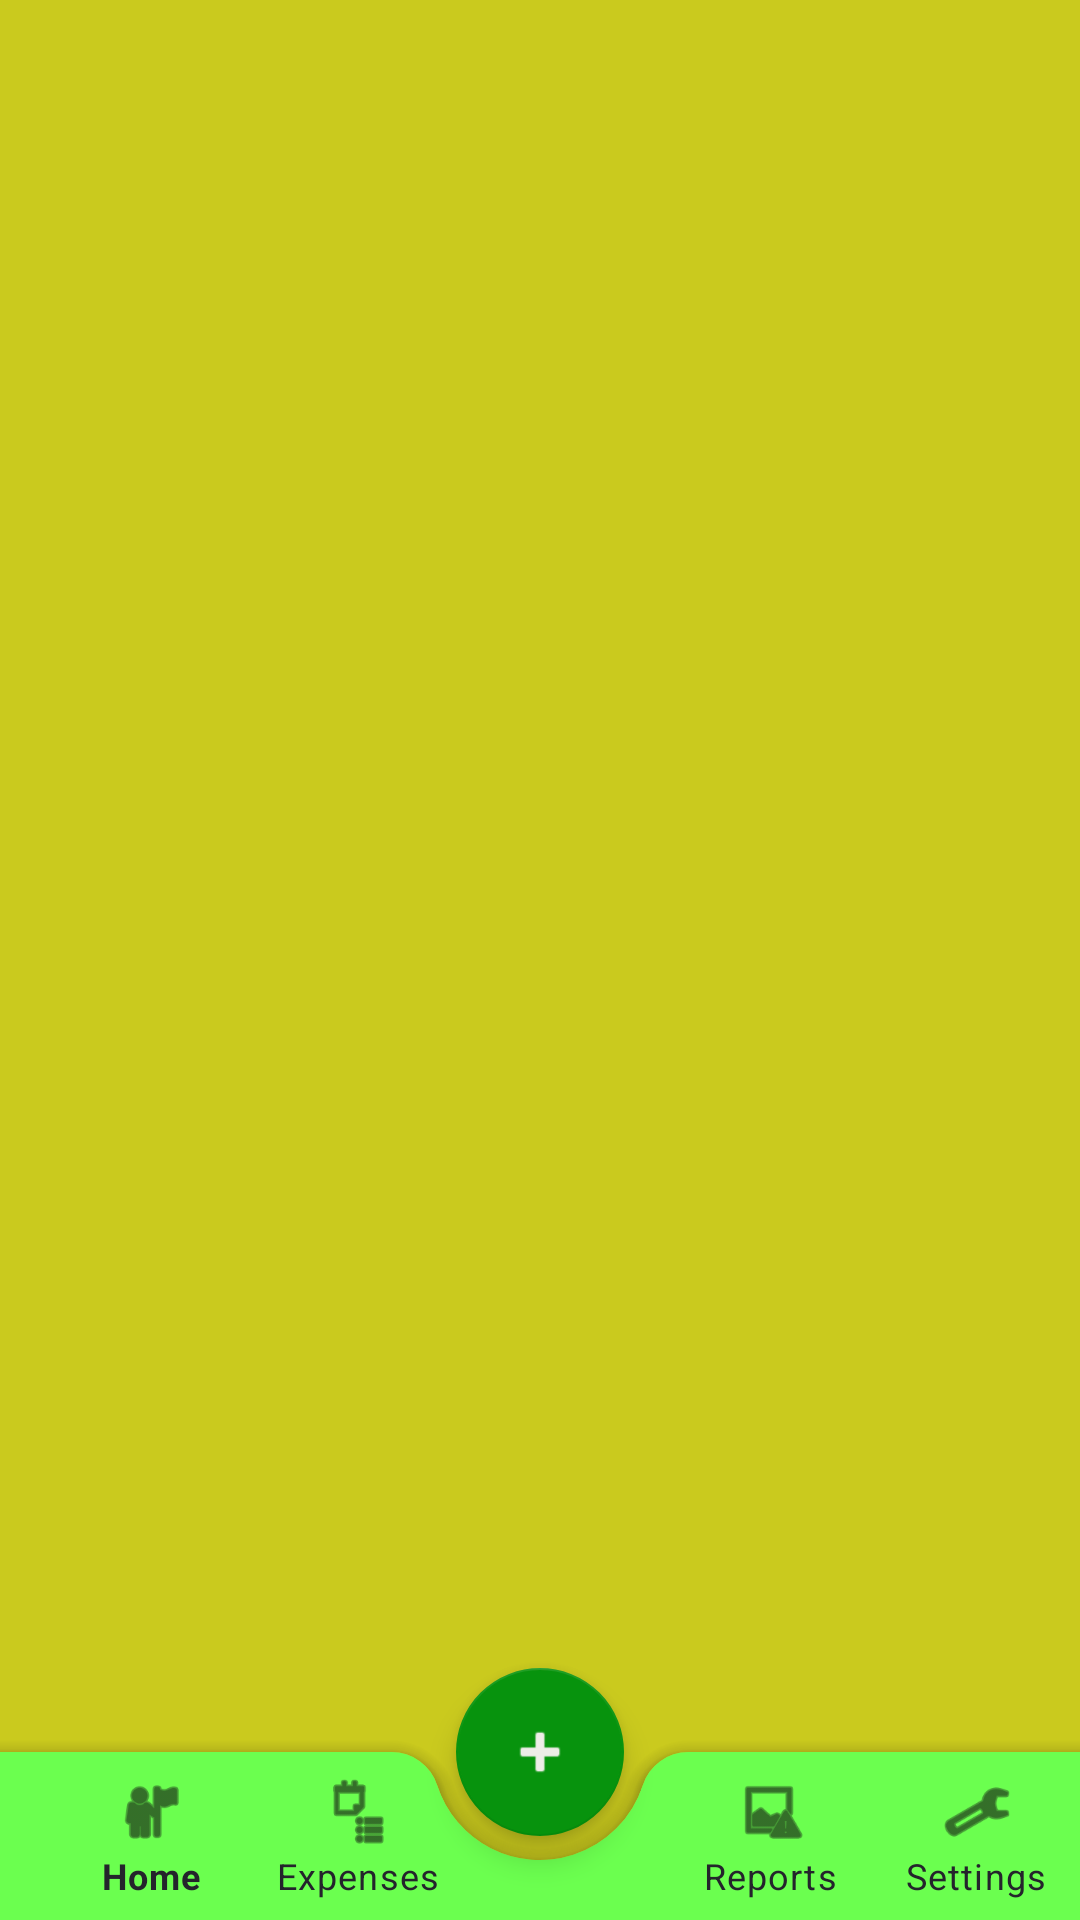

Produce the Android XML layout that renders to this screen, including the resource entries it uses.
<!-- AndroidManifest.xml: application theme AppTheme -->
<!-- res/layout/activity_main.xml -->
<?xml version="1.0" encoding="utf-8"?>
<androidx.coordinatorlayout.widget.CoordinatorLayout xmlns:android="http://schemas.android.com/apk/res/android"
    xmlns:app="http://schemas.android.com/apk/res-auto"
    android:layout_width="match_parent"
    android:layout_height="match_parent"
    android:background="#CACA1E">

    
    <FrameLayout
        android:id="@+id/fragment_container"
        android:layout_width="match_parent"
        android:layout_height="match_parent"
        android:layout_marginBottom="60dp" />

    
    <com.google.android.material.bottomappbar.BottomAppBar
        android:id="@+id/bottom_app_bar"
        android:layout_width="match_parent"
        android:layout_height="wrap_content"
        android:layout_gravity="bottom"
        android:paddingStart="0dp"
        android:paddingEnd="0dp"
        app:backgroundTint="#6BFF4F"
        app:fabAlignmentMode="center"
        app:fabCradleMargin="8dp"
        app:fabCradleRoundedCornerRadius="16dp"
        app:fabCradleVerticalOffset="0dp">

        <com.google.android.material.bottomnavigation.BottomNavigationView
            android:id="@+id/bottom_navigation"
            android:layout_width="match_parent"
            android:layout_height="wrap_content"
            android:layout_gravity="center"
            android:background="@android:color/transparent"
            app:elevation="0dp"
            app:itemIconTint="#100F10"
            app:itemTextColor="#24242C"
            app:labelVisibilityMode="labeled"
            app:menu="@menu/bottom_nav_menu" />

    </com.google.android.material.bottomappbar.BottomAppBar>

    
    <com.google.android.material.floatingactionbutton.FloatingActionButton
        android:id="@+id/fab_add"
        android:layout_width="wrap_content"
        android:layout_height="wrap_content"
        android:contentDescription="Add Transaction"
        android:src="@android:drawable/ic_input_add"
        app:backgroundTint="#07930D"
        app:elevation="6dp"
        app:layout_anchor="@id/bottom_app_bar"
        app:tint="#EDEDE7" />

</androidx.coordinatorlayout.widget.CoordinatorLayout>
<!-- resources referenced by this layout -->
<resources>
  <style name="AppTheme" parent="Theme.MaterialComponents.Light.NoActionBar">
          <item name="colorPrimary">@color/primary</item>
          <item name="colorPrimaryDark">@color/primary_dark</item>
          <item name="colorAccent">@color/accent</item>
          <item name="android:windowBackground">@color/bg_main</item>
      </style>
  <color name="primary">#6200EE</color>
  <color name="primary_dark">#3700B3</color>
  <color name="accent">#03DAC6</color>
  <color name="bg_main">#8BC067</color>
</resources>
